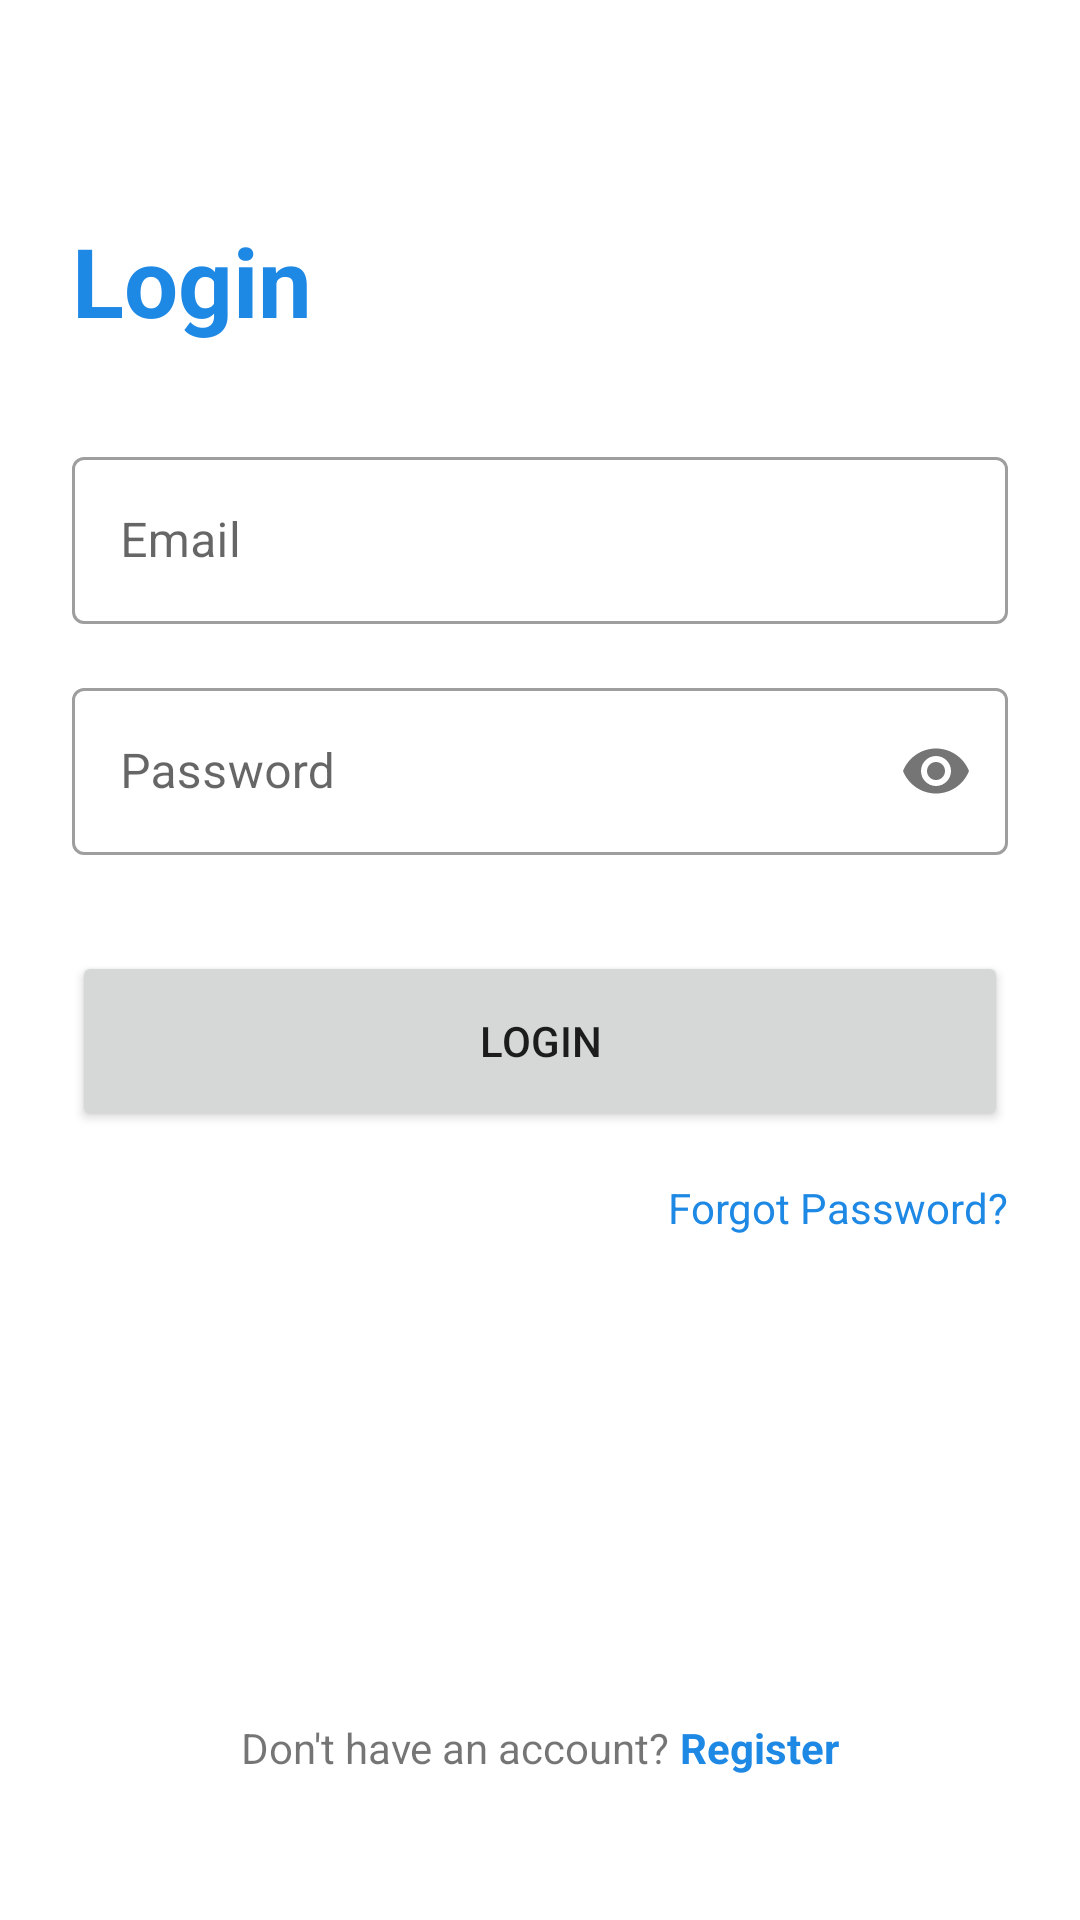

Produce the Android XML layout that renders to this screen, including the resource entries it uses.
<!-- AndroidManifest.xml: application theme Theme.MahirExpress -->
<!-- res/layout/activity_login.xml -->
<?xml version="1.0" encoding="utf-8"?>
<androidx.constraintlayout.widget.ConstraintLayout xmlns:android="http://schemas.android.com/apk/res/android"
    xmlns:app="http://schemas.android.com/apk/res-auto"
    android:layout_width="match_parent"
    android:layout_height="match_parent"
    android:padding="24dp">

    <TextView
        android:id="@+id/tvTitle"
        android:layout_width="wrap_content"
        android:layout_height="wrap_content"
        android:layout_marginTop="48dp"
        android:text="Login"
        android:textColor="@color/primary"
        android:textSize="32sp"
        android:textStyle="bold"
        app:layout_constraintStart_toStartOf="parent"
        app:layout_constraintTop_toTopOf="parent" />

    <com.google.android.material.textfield.TextInputLayout
        android:id="@+id/tilEmail"
        style="@style/Widget.MaterialComponents.TextInputLayout.OutlinedBox"
        android:layout_width="match_parent"
        android:layout_height="wrap_content"
        android:layout_marginTop="32dp"
        android:hint="Email"
        app:layout_constraintTop_toBottomOf="@id/tvTitle">

        <com.google.android.material.textfield.TextInputEditText
            android:id="@+id/etEmail"
            android:layout_width="match_parent"
            android:layout_height="wrap_content"
            android:inputType="textEmailAddress" />
    </com.google.android.material.textfield.TextInputLayout>

    <com.google.android.material.textfield.TextInputLayout
        android:id="@+id/tilPassword"
        style="@style/Widget.MaterialComponents.TextInputLayout.OutlinedBox"
        android:layout_width="match_parent"
        android:layout_height="wrap_content"
        android:layout_marginTop="16dp"
        android:hint="Password"
        app:layout_constraintTop_toBottomOf="@id/tilEmail"
        app:passwordToggleEnabled="true">

        <com.google.android.material.textfield.TextInputEditText
            android:id="@+id/etPassword"
            android:layout_width="match_parent"
            android:layout_height="wrap_content"
            android:inputType="textPassword" />
    </com.google.android.material.textfield.TextInputLayout>

    <Button
        android:id="@+id/btnLogin"
        android:layout_width="match_parent"
        android:layout_height="60dp"
        android:layout_marginTop="32dp"
        android:text="Login"
        app:layout_constraintTop_toBottomOf="@id/tilPassword" />

    <TextView
        android:id="@+id/tvForgotPassword"
        android:layout_width="wrap_content"
        android:layout_height="wrap_content"
        android:layout_marginTop="16dp"
        android:text="Forgot Password?"
        android:textColor="@color/primary"
        app:layout_constraintEnd_toEndOf="parent"
        app:layout_constraintTop_toBottomOf="@id/btnLogin" />

    <LinearLayout
        android:layout_width="wrap_content"
        android:layout_height="wrap_content"
        android:layout_marginBottom="24dp"
        android:orientation="horizontal"
        app:layout_constraintBottom_toBottomOf="parent"
        app:layout_constraintEnd_toEndOf="parent"
        app:layout_constraintStart_toStartOf="parent">

        <TextView
            android:layout_width="wrap_content"
            android:layout_height="wrap_content"
            android:text="Don't have an account? " />

        <TextView
            android:id="@+id/tvRegister"
            android:layout_width="wrap_content"
            android:layout_height="wrap_content"
            android:text="Register"
            android:textColor="@color/primary"
            android:textStyle="bold" />
    </LinearLayout>

    <ProgressBar
        android:id="@+id/progressBar"
        android:layout_width="wrap_content"
        android:layout_height="wrap_content"
        android:visibility="gone"
        app:layout_constraintBottom_toBottomOf="parent"
        app:layout_constraintEnd_toEndOf="parent"
        app:layout_constraintStart_toStartOf="parent"
        app:layout_constraintTop_toTopOf="parent" />

</androidx.constraintlayout.widget.ConstraintLayout>
<!-- resources referenced by this layout -->
<resources>
  <color name="primary">#1E88E5</color>
  <style name="Theme.MahirExpress" parent="Theme.MaterialComponents.Light.NoActionBar">
          
          <item name="colorPrimary">@color/primary</item>
          <item name="colorPrimaryVariant">@color/primary_dark</item>
          <item name="colorOnPrimary">@color/white</item>
          
          <item name="colorSecondary">@color/accent</item>
          <item name="colorSecondaryVariant">@color/accent</item>
          <item name="colorOnSecondary">@color/black</item>
          
          <item name="android:statusBarColor">?attr/colorPrimaryVariant</item>
          
      </style>
  <color name="primary_dark">#1565C0</color>
  <color name="white">#FFFFFF</color>
  <color name="accent">#FFC107</color>
  <color name="black">#000000</color>
</resources>
